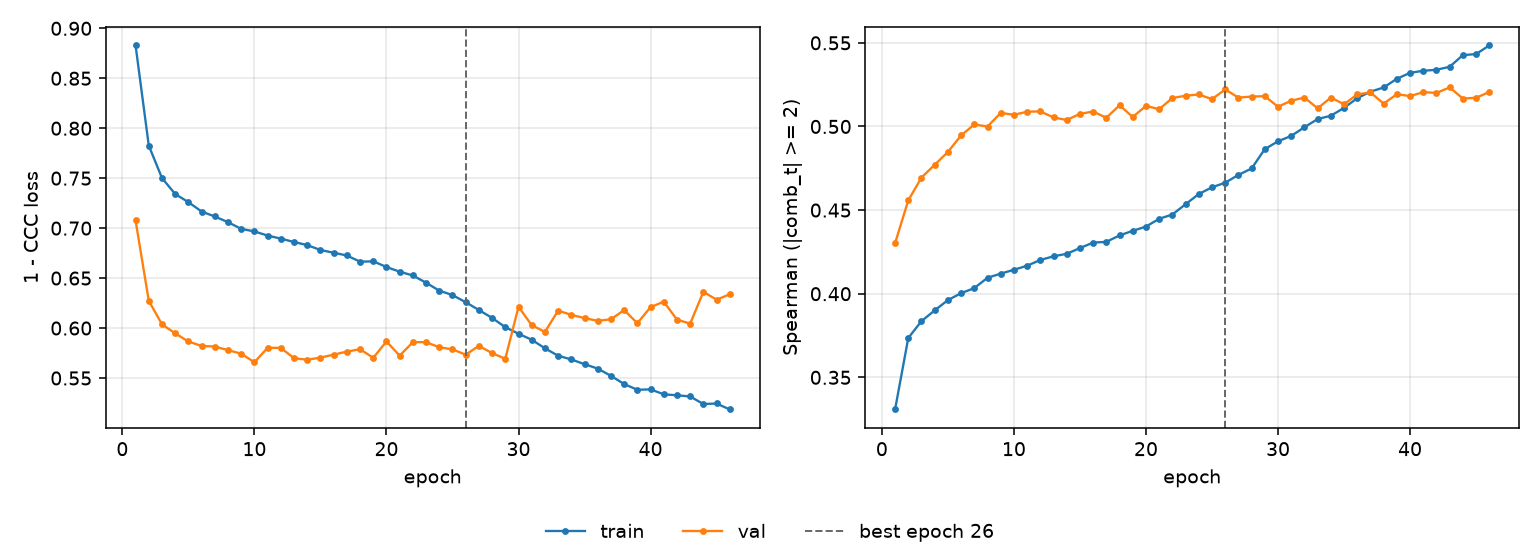

Data behind this chart, as committed beside it:
epoch, tr_loss, vl_loss, tr_sp, vl_sp, is_best
1, 0.8829, 0.7077, 0.3308, 0.4302, False
2, 0.7826, 0.6273, 0.3735, 0.4558, False
3, 0.7501, 0.6037, 0.3836, 0.4694, False
4, 0.7341, 0.5947, 0.39, 0.4771, False
5, 0.726, 0.5866, 0.3962, 0.4847, False
6, 0.7166, 0.5821, 0.4003, 0.4946, False
7, 0.7117, 0.5815, 0.4034, 0.5012, False
8, 0.7059, 0.5779, 0.4095, 0.5, False
9, 0.6993, 0.5743, 0.412, 0.5081, False
10, 0.6967, 0.5658, 0.4143, 0.507, False
11, 0.6926, 0.5803, 0.4167, 0.5088, False
12, 0.6895, 0.5802, 0.4202, 0.509, False
13, 0.6861, 0.5698, 0.4224, 0.5054, False
14, 0.683, 0.5683, 0.4239, 0.5039, False
15, 0.6781, 0.5705, 0.4273, 0.5075, False
16, 0.6754, 0.5734, 0.4306, 0.5089, False
17, 0.6726, 0.5765, 0.431, 0.5052, False
18, 0.6665, 0.5788, 0.4349, 0.5127, False
19, 0.6668, 0.5702, 0.4376, 0.5057, False
20, 0.6611, 0.5866, 0.4401, 0.5123, False
21, 0.6564, 0.5724, 0.4448, 0.5103, False
22, 0.6526, 0.5859, 0.4474, 0.517, False
23, 0.6454, 0.5859, 0.4535, 0.5184, False
24, 0.6374, 0.5808, 0.4596, 0.5191, False
25, 0.633, 0.5787, 0.4636, 0.5163, False
26, 0.6259, 0.5733, 0.4664, 0.5221, True
27, 0.6181, 0.5822, 0.4711, 0.5173, False
28, 0.6102, 0.5749, 0.4749, 0.5179, False
29, 0.6009, 0.5693, 0.4865, 0.5181, False
30, 0.5943, 0.6212, 0.4911, 0.5118, False
31, 0.5883, 0.6029, 0.4944, 0.5154, False
32, 0.5797, 0.5961, 0.4996, 0.5173, False
33, 0.5723, 0.6174, 0.5044, 0.5108, False
34, 0.5686, 0.6132, 0.5064, 0.5173, False
35, 0.5638, 0.61, 0.5111, 0.5133, False
36, 0.5594, 0.6072, 0.5169, 0.5192, False
37, 0.5522, 0.6088, 0.5208, 0.5204, False
38, 0.544, 0.618, 0.5233, 0.5136, False
39, 0.5382, 0.6048, 0.5285, 0.5193, False
40, 0.5387, 0.6209, 0.5321, 0.5182, False
41, 0.5337, 0.6264, 0.5333, 0.5205, False
42, 0.5327, 0.6084, 0.5339, 0.5201, False
43, 0.5315, 0.6045, 0.5357, 0.5233, False
44, 0.5239, 0.6363, 0.5427, 0.5167, False
45, 0.5245, 0.6284, 0.5433, 0.5172, False
46, 0.5185, 0.6338, 0.5485, 0.5206, False
